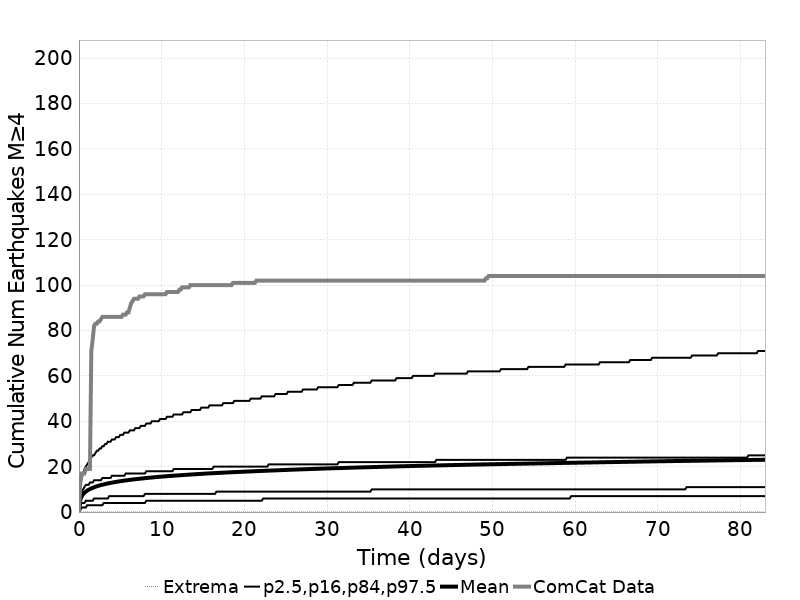

The file beside this chart, header and first rows:
Time (days), ComCat Data, Simulation Mean, Simulation Median, Simulation Mode, Simulation Minimum, Simulation Maximum, 2.5 %-ile, 16 %-ile, 84 %-ile, 97.5 %-ile
0.0, 0.0, 0.0, 0.0, 0.0, 0.0, 0.0, 0.0, 0.0, 0.0, 0.0
0.1663, 13.0, 5.596, 5.0, 4.0, 0.0, 461.0, 1.0, 3.0, 8.0, 12.0
0.3326, 17.0, 6.997, 6.0, 5.0, 0.0, 623.0, 2.0, 4.0, 9.0, 15.0
0.4989, 17.0, 7.87, 7.0, 6.0, 0.0, 711.0, 2.0, 4.0, 10.0, 17.0
0.6652, 17.0, 8.514, 7.0, 6.0, 0.0, 768.0, 2.0, 4.0, 11.0, 19.0
0.8315, 19.0, 9.024, 8.0, 7.0, 0.0, 807.0, 2.0, 5.0, 12.0, 20.0
0.9978, 19.0, 9.456, 8.0, 7.0, 0.0, 837.0, 3.0, 5.0, 12.0, 21.0
1.164, 19.0, 9.821, 8.0, 7.0, 0.0, 917.0, 3.0, 5.0, 12.0, 22.0
1.33, 19.0, 10.14, 8.0, 8.0, 0.0, 1015, 3.0, 5.0, 13.0, 23.0
1.497, 71.0, 10.43, 9.0, 8.0, 0.0, 1072, 3.0, 5.0, 13.0, 24.0
1.663, 76.0, 10.69, 9.0, 8.0, 0.0, 1113, 3.0, 5.0, 13.0, 25.0
1.829, 82.0, 10.93, 9.0, 8.0, 0.0, 1156, 3.0, 6.0, 14.0, 25.0
1.996, 83.0, 11.15, 9.0, 8.0, 0.0, 1185, 3.0, 6.0, 14.0, 26.0
2.162, 83.0, 11.35, 9.0, 8.0, 0.0, 1214, 3.0, 6.0, 14.0, 27.0
2.328, 84.0, 11.54, 9.0, 8.0, 0.0, 1235, 3.0, 6.0, 14.0, 27.0
2.494, 84.0, 11.72, 9.0, 8.0, 0.0, 1260, 3.0, 6.0, 14.0, 28.0
2.661, 85.0, 11.89, 10.0, 8.0, 0.0, 1274, 3.0, 6.0, 14.0, 28.0
2.827, 86.0, 12.04, 10.0, 8.0, 0.0, 1307, 3.0, 6.0, 15.0, 29.0
2.993, 86.0, 12.19, 10.0, 9.0, 0.0, 1320, 4.0, 6.0, 15.0, 29.0
3.16, 86.0, 12.34, 10.0, 9.0, 0.0, 1337, 4.0, 6.0, 15.0, 30.0
3.326, 86.0, 12.47, 10.0, 9.0, 0.0, 1348, 4.0, 6.0, 15.0, 30.0
3.492, 86.0, 12.61, 10.0, 9.0, 0.0, 1372, 4.0, 6.0, 15.0, 31.0
3.658, 86.0, 12.73, 10.0, 9.0, 0.0, 1404, 4.0, 7.0, 15.0, 31.0
3.825, 86.0, 12.85, 10.0, 9.0, 0.0, 1433, 4.0, 7.0, 15.0, 31.0
3.991, 86.0, 12.97, 10.0, 9.0, 0.0, 1450, 4.0, 7.0, 16.0, 32.0
4.157, 86.0, 13.08, 10.0, 9.0, 0.0, 1465, 4.0, 7.0, 16.0, 32.0
4.324, 86.0, 13.19, 10.0, 9.0, 0.0, 1484, 4.0, 7.0, 16.0, 32.0
4.49, 86.0, 13.3, 11.0, 9.0, 0.0, 1494, 4.0, 7.0, 16.0, 33.0
4.656, 86.0, 13.4, 11.0, 9.0, 0.0, 1504, 4.0, 7.0, 16.0, 33.0
4.822, 86.0, 13.5, 11.0, 9.0, 0.0, 1510, 4.0, 7.0, 16.0, 33.0
4.989, 86.0, 13.59, 11.0, 9.0, 0.0, 1524, 4.0, 7.0, 16.0, 34.0
5.155, 86.0, 13.68, 11.0, 9.0, 0.0, 1538, 4.0, 7.0, 16.0, 34.0
5.321, 87.0, 13.77, 11.0, 9.0, 0.0, 1542, 4.0, 7.0, 16.0, 34.0
5.488, 87.0, 13.86, 11.0, 10.0, 0.0, 1548, 4.0, 7.0, 16.0, 35.0
5.654, 87.0, 13.94, 11.0, 10.0, 0.0, 1561, 4.0, 7.0, 17.0, 35.0
5.82, 88.0, 14.02, 11.0, 10.0, 0.0, 1568, 4.0, 7.0, 17.0, 35.0
5.987, 88.0, 14.1, 11.0, 10.0, 0.0, 1580, 4.0, 7.0, 17.0, 35.0
6.153, 90.0, 14.18, 11.0, 10.0, 0.0, 1593, 4.0, 7.0, 17.0, 36.0
6.319, 92.0, 14.25, 11.0, 10.0, 0.0, 1594, 4.0, 7.0, 17.0, 36.0
6.485, 93.0, 14.33, 11.0, 10.0, 0.0, 1607, 4.0, 7.0, 17.0, 36.0
6.652, 94.0, 14.41, 11.0, 10.0, 0.0, 1614, 4.0, 7.0, 17.0, 36.0
6.818, 94.0, 14.48, 11.0, 10.0, 0.0, 1620, 4.0, 7.0, 17.0, 37.0
6.984, 94.0, 14.54, 11.0, 10.0, 0.0, 1623, 4.0, 7.0, 17.0, 37.0
7.151, 94.0, 14.61, 11.0, 10.0, 0.0, 1628, 4.0, 7.0, 17.0, 37.0
7.317, 95.0, 14.68, 11.0, 10.0, 0.0, 1631, 4.0, 7.0, 17.0, 37.0
7.483, 95.0, 14.74, 11.0, 10.0, 0.0, 1641, 4.0, 7.0, 17.0, 38.0
7.649, 95.0, 14.81, 11.0, 10.0, 0.0, 1652, 4.0, 7.0, 17.0, 38.0
7.816, 95.0, 14.87, 12.0, 10.0, 0.0, 1661, 4.0, 7.0, 17.0, 38.0
7.982, 96.0, 14.94, 12.0, 10.0, 0.0, 1666, 4.0, 8.0, 17.0, 38.0
8.148, 96.0, 14.99, 12.0, 10.0, 0.0, 1674, 5.0, 8.0, 18.0, 39.0
8.315, 96.0, 15.06, 12.0, 10.0, 0.0, 1679, 5.0, 8.0, 18.0, 39.0
8.481, 96.0, 15.12, 12.0, 10.0, 0.0, 1682, 5.0, 8.0, 18.0, 39.0
8.647, 96.0, 15.17, 12.0, 11.0, 0.0, 1685, 5.0, 8.0, 18.0, 39.0
8.814, 96.0, 15.24, 12.0, 11.0, 0.0, 1689, 5.0, 8.0, 18.0, 40.0
8.98, 96.0, 15.29, 12.0, 11.0, 0.0, 1697, 5.0, 8.0, 18.0, 40.0
9.146, 96.0, 15.35, 12.0, 11.0, 0.0, 1700, 5.0, 8.0, 18.0, 40.0
9.312, 96.0, 15.4, 12.0, 11.0, 0.0, 1703, 5.0, 8.0, 18.0, 40.0
9.479, 96.0, 15.46, 12.0, 11.0, 0.0, 1708, 5.0, 8.0, 18.0, 40.0
9.645, 96.0, 15.51, 12.0, 11.0, 0.0, 1713, 5.0, 8.0, 18.0, 40.0
9.811, 96.0, 15.56, 12.0, 11.0, 0.0, 1720, 5.0, 8.0, 18.0, 41.0
... 440 more rows
